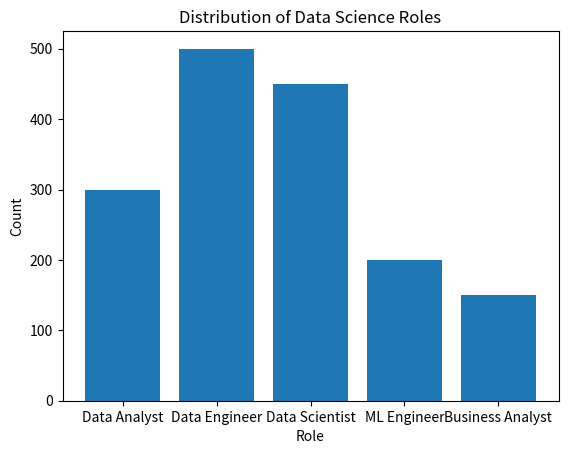

Source code (Python):
import matplotlib.pyplot as plt

# Data
roles = [
    'Data Analyst',
    'Data Engineer',
    'Data Scientist',
    'ML Engineer',
    'Business Analyst'
]

counts = [300, 500, 450, 200, 150]

# Create bar plot
plt.bar(roles, counts)

# Add title and labels
plt.title('Distribution of Data Science Roles')
plt.xlabel('Role')
plt.ylabel('Count')

# Display the graph
plt.show()
